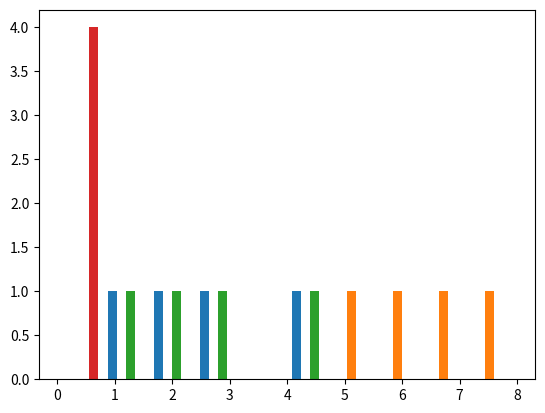

Reproduce this figure in Python.
import numpy as np 
import matplotlib
import matplotlib.pyplot as plt

#the arrays of input data                               
x = [[1,2,3,4],[5,6,7,8],[1,2,3,4],[0,0,0,0]]

plt.hist(x)
plt.show()
